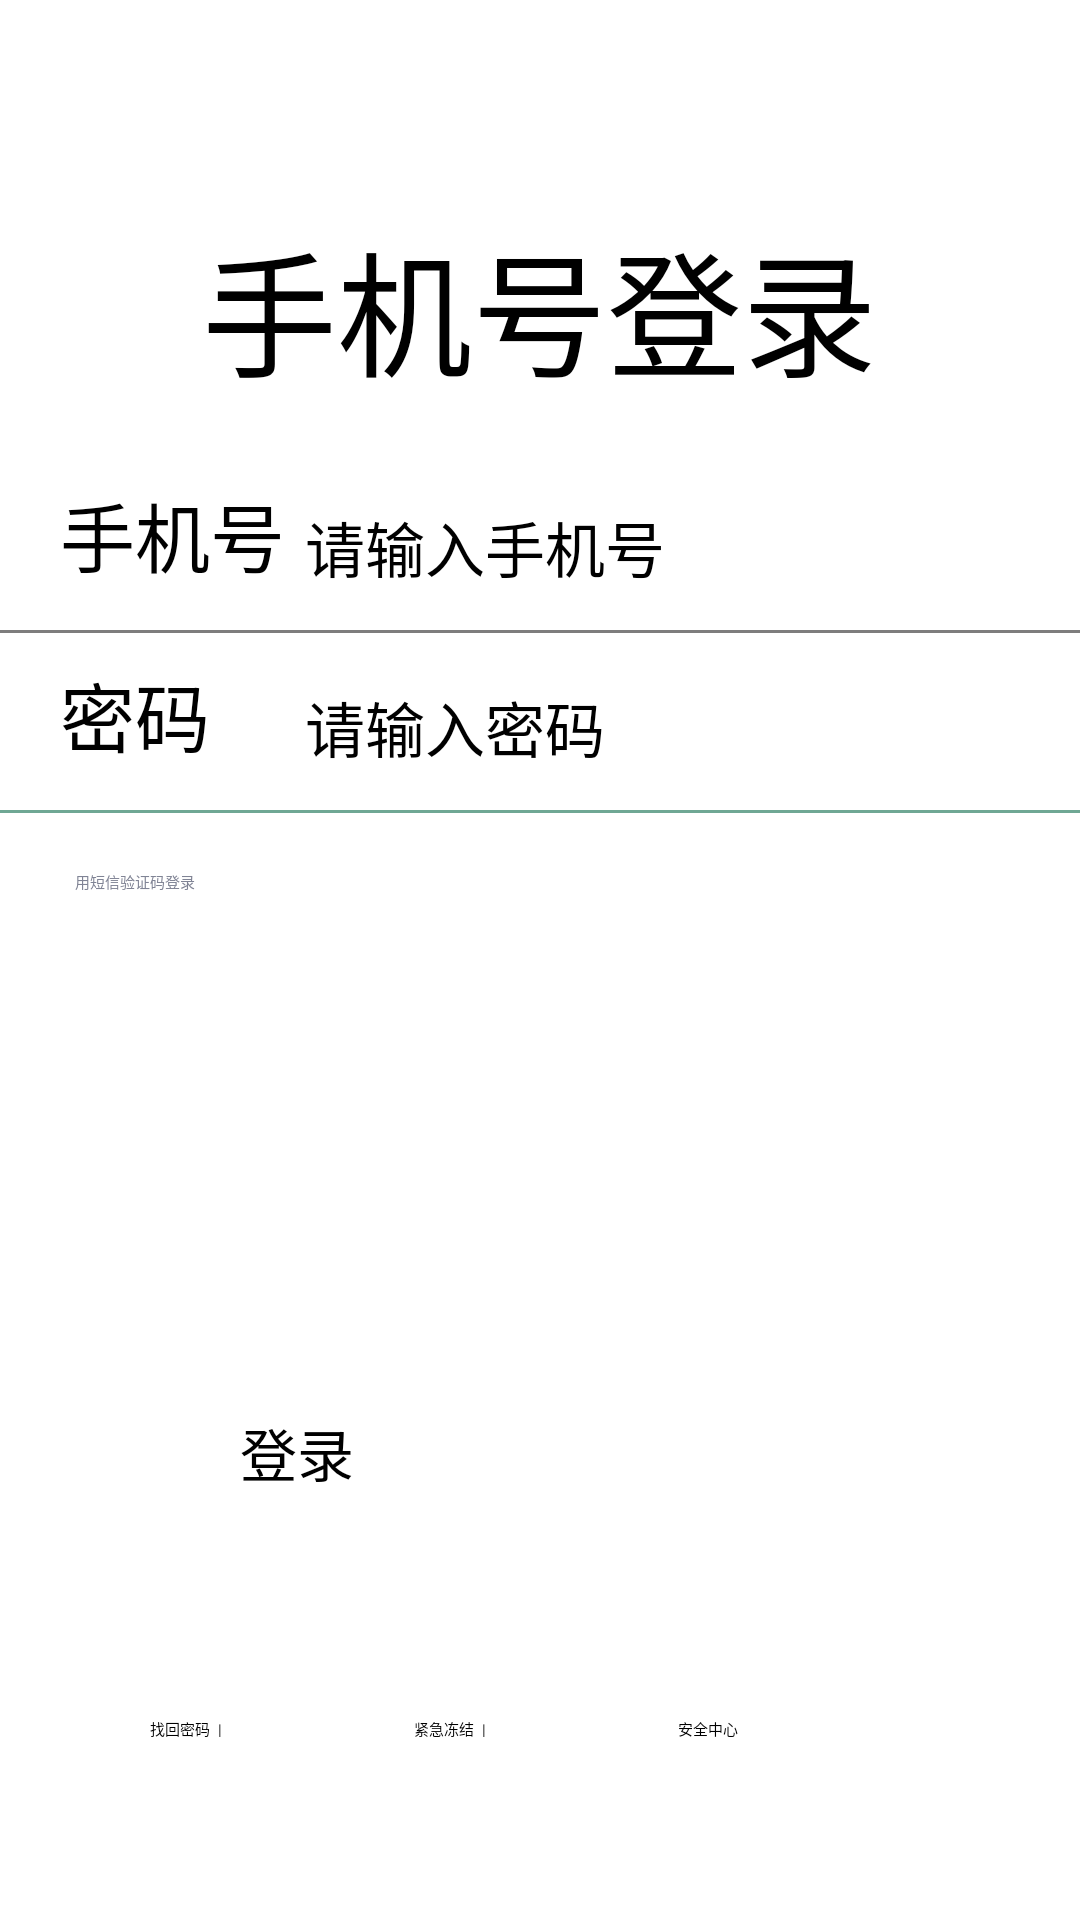

Reconstruct the res/layout file that produces this screen, plus the resources it refers to.
<!-- AndroidManifest.xml: application theme Theme.MyApplication -->
<!-- res/layout/activity_login.xml -->
<?xml version="1.0" encoding="utf-8"?>
<FrameLayout xmlns:android="http://schemas.android.com/apk/res/android"
    xmlns:app="http://schemas.android.com/apk/res-auto"
    xmlns:tools="http://schemas.android.com/tools"
    android:layout_width="match_parent"
    android:layout_height="match_parent"
    tools:context=".activity.LoginActivity">

    <androidx.appcompat.widget.Toolbar
        android:id="@+id/back_homepage"
        android:layout_width="65dp"
        android:layout_height="65dp"
        app:navigationIcon="@drawable/close" />

    <TextView
        android:layout_width="wrap_content"
        android:layout_height="60dp"
        android:text="手机号登录"
        android:textSize="45dp"
        android:layout_gravity="center_horizontal"
        android:layout_marginTop="70dp" />


    <LinearLayout
        android:id="@+id/ld_phone"
        android:layout_width="match_parent"
        android:layout_height="50dp"
        android:layout_marginTop="160dp"
        android:orientation="horizontal">

        <TextView
            android:id="@+id/textView"
            android:layout_width="60dp"
            android:layout_height="wrap_content"
            android:layout_weight="1"
            android:layout_marginLeft="20dp"
            android:textSize="25sp"
            android:text="手机号" />

        <EditText
            android:id="@+id/et_phone"
            android:layout_width="wrap_content"
            android:layout_height="wrap_content"
            android:layout_weight="1"
            android:ems="10"
            android:inputType="textPersonName"
            android:textSize="20sp"
            android:hint="请输入手机号"
            android:background="@null"/>
    </LinearLayout>
    <View
        android:layout_width="match_parent"
        android:layout_height="1dp"
        android:layout_marginTop="210dp"
        android:background="#7E7D7D" />

    
    <LinearLayout
        android:id="@+id/ld_password"
        android:layout_width="match_parent"
        android:layout_height="50dp"
        android:layout_marginTop="220dp"
        android:orientation="horizontal">

        <TextView
            android:id="@+id/textView2"
            android:layout_width="60dp"
            android:layout_height="wrap_content"
            android:layout_weight="1"
            android:layout_marginLeft="20dp"
            android:textSize="25sp"
            android:text="密码" />

        <EditText
            android:id="@+id/et_password"
            android:layout_width="wrap_content"
            android:layout_height="wrap_content"
            android:layout_weight="1"
            android:ems="10"
            android:inputType="textPersonName"
            android:textSize="20sp"
            android:hint="请输入密码"
            android:background="@null"/>
    </LinearLayout>
    <View
        android:layout_width="match_parent"
        android:layout_height="1dp"
        android:layout_marginTop="270dp"
        android:background="#6FA794" />

    <TextView
        android:layout_width="150dp"
        android:layout_height="wrap_content"
        android:layout_marginTop="290dp"
        android:layout_marginLeft="25dp"
        android:text="用短信验证码登录"
        android:textColor="#808495"/>

    <Button
        android:id="@+id/login_into"
        android:layout_width="200dp"
        android:layout_height="50dp"
        android:layout_gravity="bottom|center_horizontal"
        android:layout_marginBottom="120dp"
        android:text="登录"
        android:textSize="19dp"
        app:backgroundTint="#07C05D"
        android:background="@drawable/button_homepage1" />

    <LinearLayout
        android:layout_width="260dp"
        android:layout_height="wrap_content"
        android:layout_gravity="bottom|center_horizontal"
        android:layout_marginBottom="60dp"
        android:orientation="horizontal">
        <TextView
            android:layout_width="wrap_content"
            android:layout_height="wrap_content"
            android:text="找回密码  |"
            android:layout_weight="1"/>
        <TextView
            android:layout_width="wrap_content"
            android:layout_height="wrap_content"
            android:text="紧急冻结  |"
            android:layout_weight="1"/>
        <TextView
            android:layout_width="wrap_content"
            android:layout_height="wrap_content"
            android:text="安全中心"
            android:layout_weight="1"/>

    </LinearLayout>

</FrameLayout>
<!-- resources referenced by this layout -->
<resources>

</resources>
